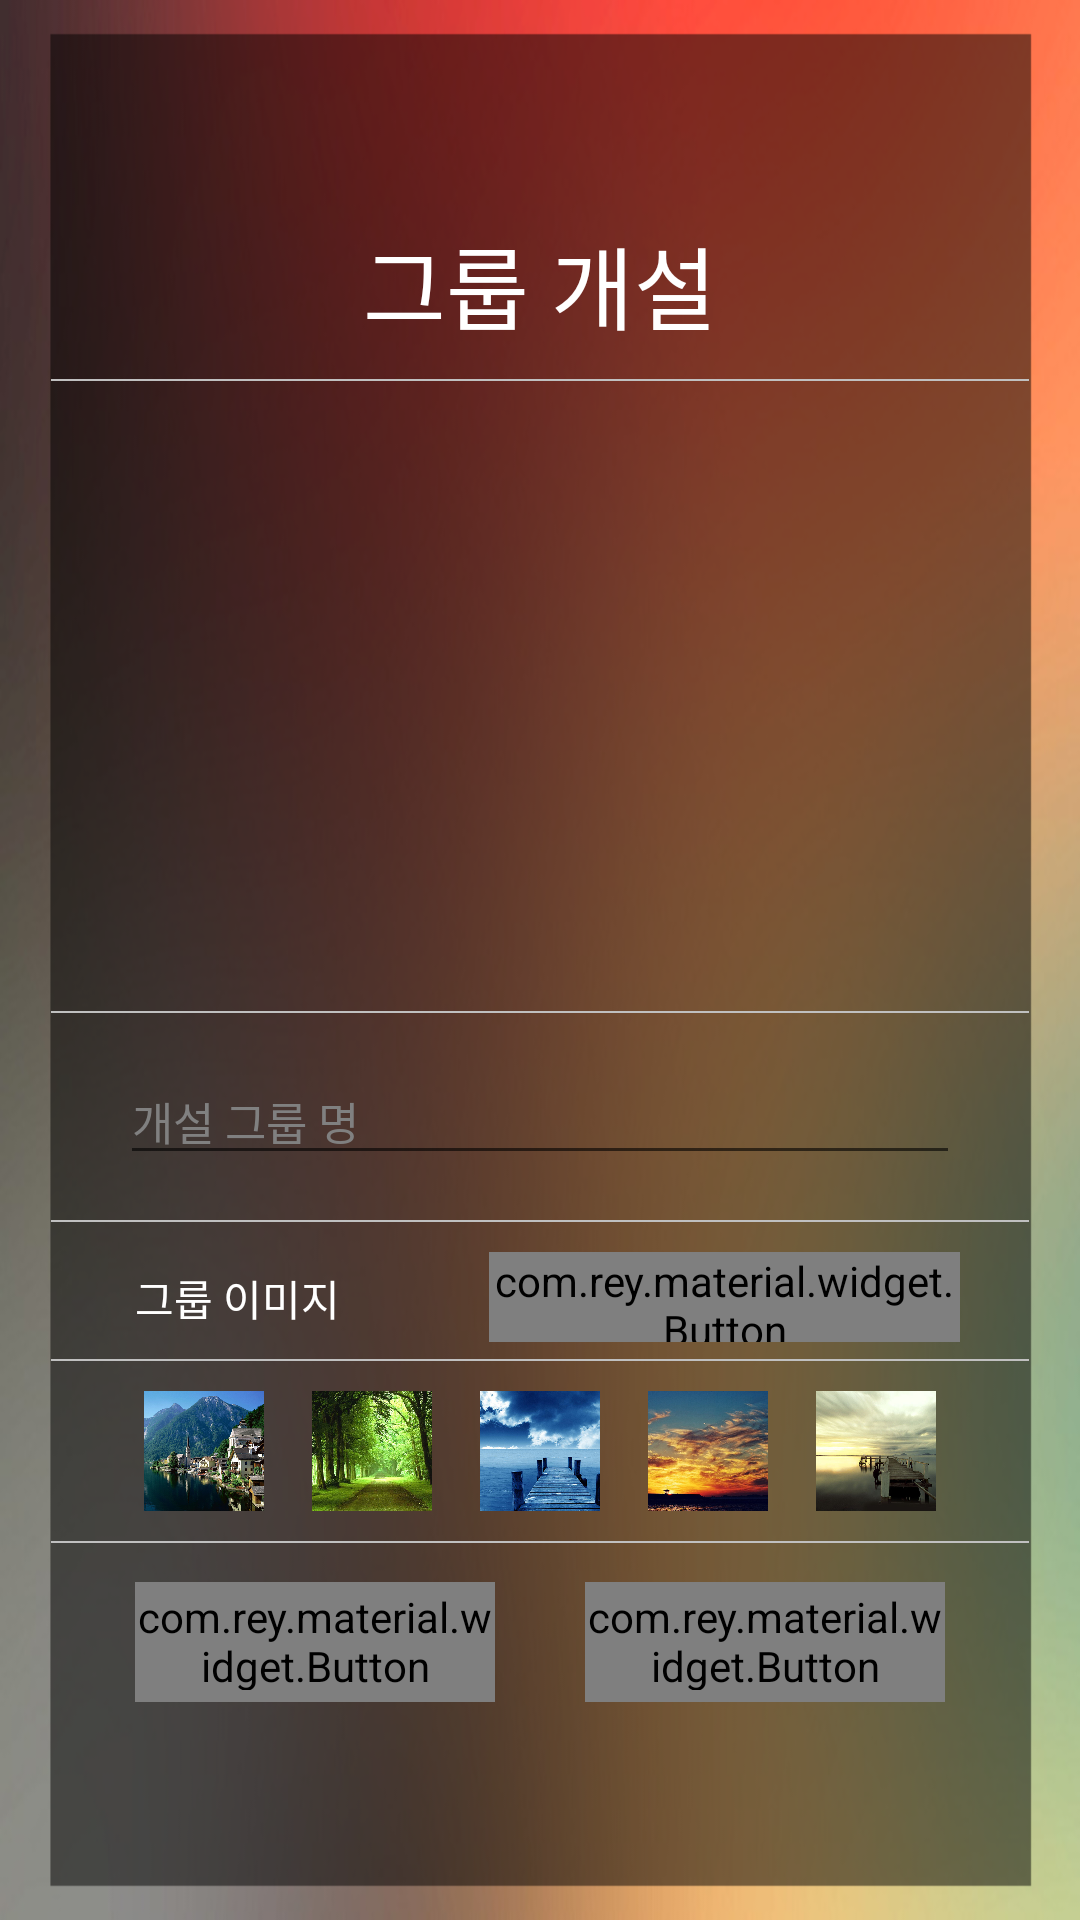

Here is an Android app screen rendered from its layout file. Give the layout XML and the strings, colors and styles it references.
<!-- AndroidManifest.xml: application theme AppTheme -->
<!-- res/layout/create_group_main.xml -->
<?xml version="1.0" encoding="utf-8"?>
<LinearLayout xmlns:android="http://schemas.android.com/apk/res/android"
    xmlns:app="http://schemas.android.com/apk/res-auto"
    android:layout_width="match_parent"
    android:layout_height="match_parent"
    android:gravity="center"
    android:background="@drawable/ecomo_back_50"
    android:orientation="vertical">

    <TextView
        android:layout_width="match_parent"
        android:layout_height="wrap_content"
        android:layout_marginTop="40sp"
        android:layout_marginBottom="10sp"
        android:layout_marginLeft="40sp"
        android:layout_marginRight="40sp"
        android:gravity="center"
        android:text="그룹 개설"
        android:textColor="#FFFFFF"
        android:textSize="30sp" />

    <LinearLayout
        android:layout_width="match_parent"
        android:layout_height="wrap_content"
        android:layout_marginLeft="17sp"
        android:layout_marginRight="17sp"
        android:background="#c0c0c0"
        android:orientation="horizontal"
        android:padding="0.05sp" />

    <ImageView
        android:id="@+id/set_group_iv"
        android:src="@drawable/ic_user"
        android:clickable="true"
        android:scaleType="centerCrop"
        android:layout_width="200sp"
        android:layout_height="200sp"
        android:layout_margin="5sp"/>

    <LinearLayout
        android:layout_width="match_parent"
        android:layout_height="wrap_content"
        android:layout_marginLeft="17sp"
        android:layout_marginRight="17sp"
        android:background="#c0c0c0"
        android:orientation="horizontal"
        android:padding="0.05sp" />


    <EditText
        android:id="@+id/create_group_title"
        android:layout_width="match_parent"
        android:layout_height="wrap_content"
        android:layout_marginBottom="15sp"
        android:layout_marginLeft="40sp"
        android:layout_marginRight="40sp"
        android:layout_marginTop="15sp"
        android:ems="10"
        android:hint="개설 그룹 명"
        android:inputType="textShortMessage"
        android:textColorHint="#808080"
        android:textColor="#FFFFFF"
        android:textSize="15sp" />


    <LinearLayout
        android:layout_width="match_parent"
        android:layout_height="wrap_content"
        android:layout_marginLeft="17sp"
        android:layout_marginRight="17sp"
        android:background="#c0c0c0"
        android:orientation="horizontal"
        android:padding="0.2sp" />

    <TableLayout
        android:layout_width="match_parent"
        android:layout_height="wrap_content"
        android:gravity="center"
        android:layout_gravity="center"
        android:layout_marginTop="10sp"
        android:layout_marginBottom="5sp">

        <TableRow
            android:layout_width="fill_parent"
            android:layout_height="wrap_content" >


            <TextView
                android:layout_width="120sp"
                android:layout_height="wrap_content"
                android:padding="5sp"
                android:textColor="#ffffff"
                android:layout_marginLeft="40sp"
                android:layout_marginRight="3sp"
                android:text="그룹 이미지"/>

            <com.rey.material.widget.Button
                android:id="@+id/create_group_imgfromgal_btn"
                style="@style/FlatWaveColorButtonRippleStyle"
                android:layout_width="60dp"
                android:layout_height="30dp"
                android:layout_marginRight="40sp"
                android:layout_weight="0.4"
                android:text=" 갤러리에서 선택"
                android:textAppearance="@style/Base.TextAppearance.AppCompat.Button"
                android:textColor="#FFFFFF"
                app:rd_delayClick="afterRelease" />

        </TableRow>
    </TableLayout>


    <LinearLayout
        android:layout_width="match_parent"
        android:layout_height="wrap_content"
        android:layout_marginLeft="17sp"
        android:layout_marginRight="17sp"
        android:background="#c0c0c0"
        android:orientation="horizontal"
        android:padding="0.2sp" />

    <TableLayout
        android:layout_width="match_parent"
        android:layout_height="wrap_content"
        android:gravity="center"
        android:layout_gravity="center"
        android:layout_marginLeft="40sp"
        android:layout_marginRight="40sp"
        android:layout_marginTop="5sp"
        android:layout_marginBottom="5sp">

        <TableRow
            android:layout_width="fill_parent"
            android:layout_height="wrap_content" >


            <ImageView
                android:id="@+id/set_group_image1"
                android:src="@drawable/group_1"
                android:clickable="true"
                android:layout_weight="1"
                android:layout_width="40sp"
                android:layout_height="40sp"
                android:layout_margin="5sp"/>

            <ImageView
                android:id="@+id/set_group_image2"
                android:src="@drawable/group_2"
                android:clickable="true"
                android:layout_weight="1"
                android:layout_width="40sp"
                android:layout_height="40sp"
                android:layout_margin="5sp"/>

            <ImageView
                android:id="@+id/set_group_image3"
                android:src="@drawable/group_3"
                android:clickable="true"
                android:layout_weight="1"
                android:layout_width="40sp"
                android:layout_height="40sp"
                android:layout_margin="5sp"/>

            <ImageView
                android:id="@+id/set_group_image4"
                android:src="@drawable/group_4"
                android:clickable="true"
                android:layout_weight="1"
                android:layout_width="40sp"
                android:layout_height="40sp"
                android:layout_margin="5sp"/>

            <ImageView
                android:id="@+id/set_group_image5"
                android:src="@drawable/group_5"
                android:clickable="true"
                android:layout_weight="1"
                android:layout_width="40sp"
                android:layout_height="40sp"
                android:layout_margin="5sp"/>



        </TableRow>
    </TableLayout>

    <LinearLayout
        android:layout_width="match_parent"
        android:layout_height="wrap_content"
        android:layout_marginLeft="17sp"
        android:layout_marginRight="17sp"
        android:background="#c0c0c0"
        android:orientation="horizontal"
        android:padding="0.05sp" />

    <LinearLayout
        android:layout_width="match_parent"
        android:layout_height="wrap_content"
        android:layout_marginBottom="40sp"
        android:layout_marginLeft="35sp"
        android:layout_marginRight="35sp"
        android:layout_marginTop="13sp"
        android:gravity="center"
        android:orientation="horizontal">

        <com.rey.material.widget.Button
            android:id="@+id/create_group_OK"
            style="@style/RaiseWaveButtonRippleStyle"
            android:layout_width="0dp"
            android:layout_height="40dp"
            android:layout_marginLeft="10sp"
            android:layout_weight="0.4"
            android:text="개설"
            android:textAppearance="@style/Base.TextAppearance.AppCompat.Button"
            android:textColor="#000000"
            app:rd_delayClick="afterRelease" />

        <View
            android:layout_width="0dp"
            android:layout_height="1dp"
            android:layout_weight="0.1" />

        <com.rey.material.widget.Button
            android:id="@+id/create_group_NO"
            style="@style/RaiseWaveButtonRippleStyle"
            android:layout_width="0dp"
            android:layout_height="40dp"
            android:layout_marginRight="10sp"
            android:layout_weight="0.4"
            android:text="취소"
            android:textAppearance="@style/Base.TextAppearance.AppCompat.Button"
            android:textColor="#000000"
            app:rd_delayClick="afterRelease" />

    </LinearLayout>



</LinearLayout>
<!-- resources referenced by this layout -->
<resources>
  <!-- drawable ecomo_back_50: png bitmap (drawable, 642332 bytes) -->
  <!-- drawable group_1: jpg bitmap (drawable, 265482 bytes) -->
  <!-- drawable group_2: jpg bitmap (drawable, 309579 bytes) -->
  <!-- drawable group_3: jpg bitmap (drawable, 118355 bytes) -->
  <!-- drawable group_4: jpg bitmap (drawable, 107815 bytes) -->
  <!-- drawable group_5: jpg bitmap (drawable, 54434 bytes) -->
  <style name="FlatWaveColorButtonRippleStyle" parent="Material.Drawable.Ripple.Wave.Light">
          <item name="android:background">@null</item>
          <item name="rd_rippleColor">#902DA0FF</item>
          <item name="rd_cornerRadius">4dp</item>
      </style>
  <style name="RaiseWaveButtonRippleStyle" parent="Material.Drawable.Ripple.Wave.Light">
          <item name="android:background">@drawable/bg_bt_raise</item>
          <item name="rd_leftPadding">1dp</item>
          <item name="rd_topPadding">1dp</item>
          <item name="rd_rightPadding">1dp</item>
          <item name="rd_bottomPadding">2dp</item>
      </style>
  <style name="AppTheme" parent="Base.Theme.AppCompat.Light.DarkActionBar">
          <item name="windowActionBar">false</item>
          <item name="windowNoTitle">true</item>
          
      </style>
</resources>
